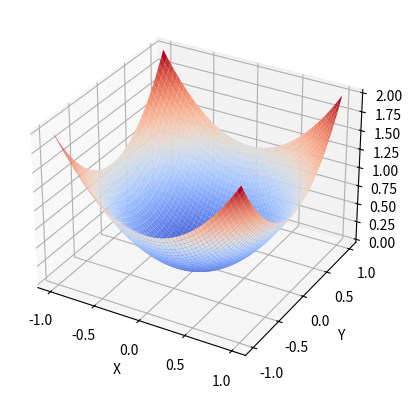
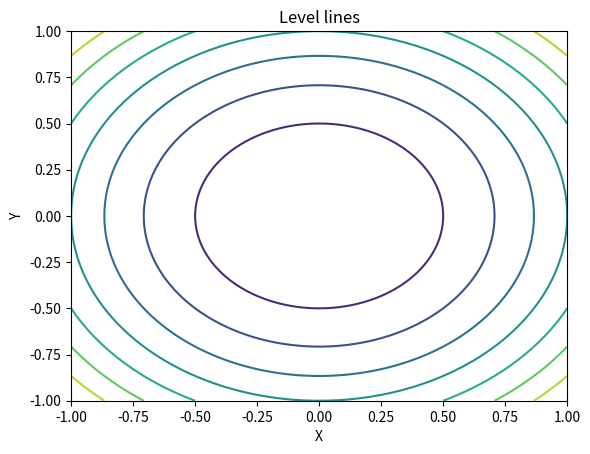

Generate these figures, in order, with matplotlib:
import numpy as np
import matplotlib.pyplot as plt
from scipy.optimize import minimize
from sympy import Symbol, lambdify, parsing


# Main.Task №1 and №2
def gradient_descent(foo, x0, y0, eps=1e-5,
                     method='standard', callback=None):
    x, y = Symbol('x'), Symbol('y')
    parsed = parsing.parse_expr(foo)
    f = lambdify((x, y), parsed)
    f_x = lambdify((x, y), parsed.diff(x))
    f_y = lambdify((x, y), parsed.diff(y))

    methods = {
        'dichotomy': dichotomy,
        'golden_ratio': golden_ratio,
        'standard': lambda *args: 0.01
    }

    it = 0

    while True:
        it += 1

        if callback:
            callback((x0, y0, f(x0, y0)))

        l_x, l_y = f_x(x0, y0), f_y(x0, y0)

        learning_rate = (
            methods[method](f, x0, y0, l_x, l_y))
        x_k = x0 - learning_rate * l_x
        y_k = y0 - learning_rate * l_y

        if np.abs(f(x_k, y_k) - f(x0, y0)) < eps:
            break

        x0, y0 = x_k, y_k

    return {'x': (round(x_k, 5), round(y_k, 5)),
            'fun': round(f(x_k, y_k), 5), 'it': it}


# Main.Task №2
def dichotomy(f, x, y, grad_x, grad_y, eps=1e-5):
    l = eps
    r = 0.5
    delta = eps / 2

    def foo(xi):
        return x - xi * grad_x, y - xi * grad_y

    while not r - l < eps:
        x1 = (l + r - delta) / 2
        x2 = (l + r + delta) / 2
        if f(*foo(x1)) < f(*foo(x2)):
            r = x2
        else:
            l = x1

    return round((r + l) / 2, 5)


# Main.Task №3
def nelder_mead(foo, x0, y0, eps=1e-5, callback=None):
    return minimize(foo, np.array([x0, y0]), tol=eps,
                    method='Nelder-Mead', callback=callback)


# Additional.Task №1
def golden_ratio(f, x, y, grad_x, grad_y, eps=1e-5):
    l = eps
    r = 0.5
    phi = (1 + np.sqrt(5)) / 2

    def foo(xi):
        return x - xi * grad_x, y - xi * grad_y

    while not r - l < eps:
        x1 = r - (r - l) / phi
        x2 = l + (r - l) / phi
        if f(*foo(x1)) < f(*foo(x2)):
            r = x2
        else:
            l = x1

    return round((r + l) / 2, 5)


def level_lines(x, y, surface_func, bounds=(-1, 1), num=1000):
    fig = plt.figure()
    axes = fig.add_subplot()
    axes.set_xlabel('X')
    axes.set_ylabel('Y')
    axes.set_title('Level lines')

    xgrid, ygrid = np.meshgrid(np.linspace(bounds[0], bounds[1], num),
                               np.linspace(bounds[0], bounds[1], num))
    plt.scatter(x, y, s=1, color='red')
    axes.contour(xgrid, ygrid, surface_func(xgrid, ygrid))


def create_surface(res_x, res_y, res_z, surface_func, bounds=(-1, 1), num=1000):
    fig, ax = plt.subplots(subplot_kw={"projection": "3d"})
    ax.set_xlabel('X')
    ax.set_ylabel('Y')
    ax.set_zlabel('Z')

    X, Y = np.meshgrid(np.linspace(bounds[0], bounds[1], num),
                       np.linspace(bounds[0], bounds[1], num))
    Z = surface_func(X, Y)

    ax.plot_surface(X, Y, Z, linewidth=0.1, cmap=plt.cm.coolwarm)
    ax.plot(res_x, res_y, res_z, 'r.', label='top', zorder=4, markersize=5)


def main():

    """
    :MAIN:
    Gradient descent:
    For iterations:
    f = x^2 * y^2 * ln(4 * x^2 + y^2)
    For start point:
    f = -cos(x) * cos(y) * exp(-((x - pi)^2 + (y - pi)^2))

    Nelder-Mead (scipy.optimize.minimize realization):
    For iterations:
    f = x^2 * y^2 * ln(4 * x^2 + y^2)
    For start point:
    f = -cos(x) * cos(y) * exp(-((x - pi)^2 + (y - pi)^2))

    :EXTRA:
    Functions with n variables:
    R^3: (x_1)^2 * (x_2)^2 * ln(4 * (x_1)^2 + (x_2)^2)
    R^4: 7 * (x_1)^2 + 3 * (x_2)^2 + 2 * (x_3)^2
    R^5: 15 * (x_1)^2 * ln((x_1)^2 + (x_3)^2) + (x_2)^2 + (x_4)^2
    R^6: 6 * (x_1)^2 + (x_2)^2 + 2 * (x_3)^2 + (x_4)^2 + 11 * (x_5)^2

    Poorly conditioned function:
    f = 100 * x^2 + y^2

    Noisy function:
    f = (x^2 + y^2) + random.uniform(0, 0.15)

    Multimodal function:
    f = (x^2 + y - 11)^2 + (x + y^2 - 7)^2
    """

    res_x, res_y, res_z = [], [], []

    result = nelder_mead(lambda x: x[0]**2 + x[1]**2, -1, 1)

    print(result)

    result = gradient_descent('x**2 + y**2',
                              -1, 1, method='golden_ratio')

    print(result)

    create_surface(res_x, res_y, res_z,
                   lambda x, y: x**2 + y**2, bounds=(-1, 1))

    level_lines(res_x, res_y,
                lambda x, y: x**2 + y**2, bounds=(-1, 1))

    plt.show()


if __name__ == '__main__':
    main()
